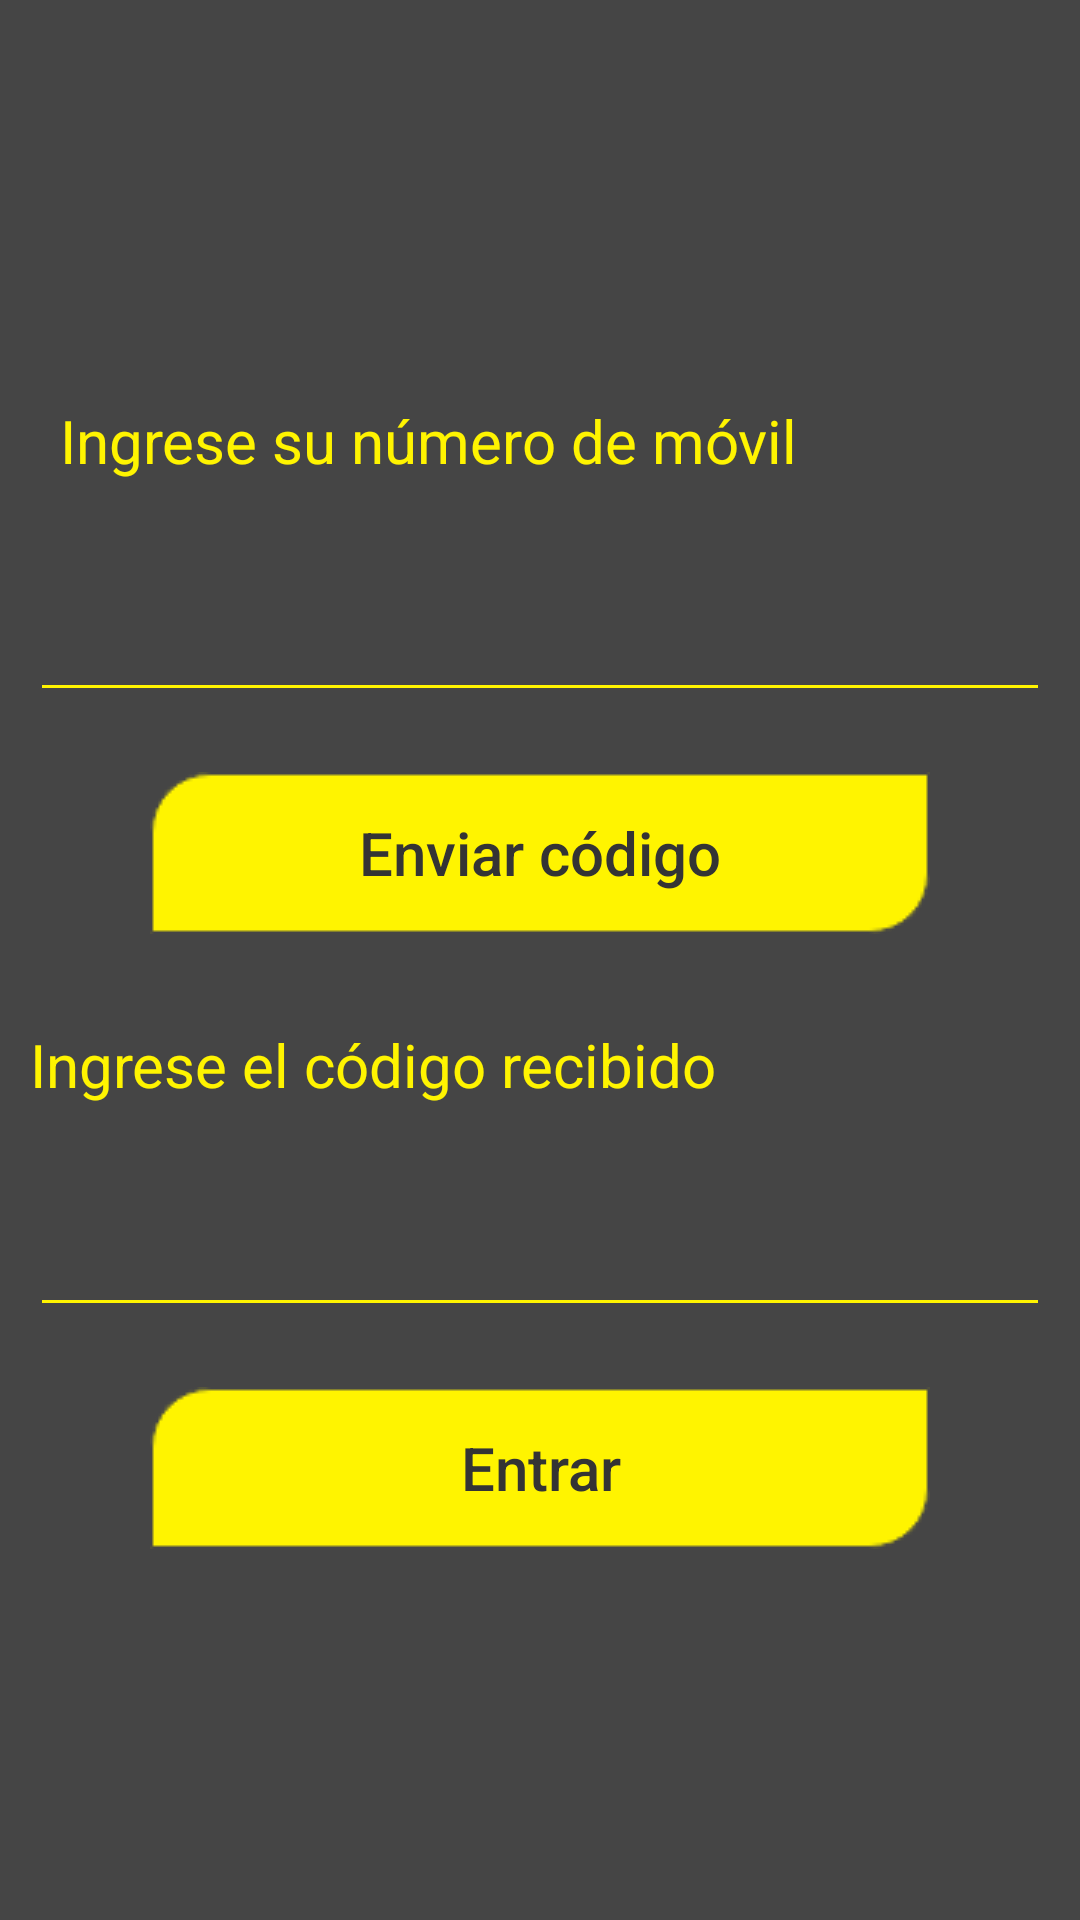

Android layout source for this screen:
<!-- AndroidManifest.xml: application theme AppTheme -->
<!-- res/layout/activity_registro.xml -->
<?xml version="1.0" encoding="utf-8"?>
<LinearLayout xmlns:android="http://schemas.android.com/apk/res/android"
    xmlns:app="http://schemas.android.com/apk/res-auto"
    xmlns:tools="http://schemas.android.com/tools"
    android:layout_width="match_parent"
    android:layout_height="match_parent"
    android:orientation="vertical"
    tools:context=".Actividades.RegistroActivity"
    android:gravity="center"
    android:background="#454545">
    <TextView
        android:layout_width="match_parent"
        android:layout_height="wrap_content"
        android:text="Ingrese su número de móvil"
        android:textColor="#fff400"
        android:textSize="20dp"
        android:layout_margin="10dp"
        android:padding="10dp"/>
    <EditText
        android:id="@+id/etxtPhone"
        android:layout_margin="10dp"
        android:layout_width="match_parent"
        android:layout_height="wrap_content"
        android:textColor="#fff400"
        android:textSize="20dp"
        android:backgroundTint="#fff400"
        android:gravity="center"
        android:inputType="phone"
        android:textColorHint="#fff400"
        android:padding="10dp" />

    <Button
        android:layout_width="wrap_content"
        android:layout_height="wrap_content"
        android:onClick="requestCode"
        android:textSize="20dp"
        android:textColorHint="#343434"
        android:hint="Enviar código"
        android:layout_margin="10dp"
        android:background="@drawable/botonlogin"
        android:layout_gravity="center_horizontal"/>

    <TextView
        android:layout_width="match_parent"
        android:layout_height="wrap_content"
        android:text="Ingrese el código recibido"
        android:textColor="#fff400"
        android:textSize="20dp"
        android:layout_marginVertical="10dp"
        android:padding="10dp"/>

    <EditText
        android:id="@+id/etxtPhoneCode"
        android:layout_width="match_parent"
        android:layout_height="wrap_content"
        android:textSize="20dp"
        android:layout_margin="10dp"
        android:textColorHint="#fff400"
        android:textColor="#fff400"
        android:inputType="number"
        android:gravity="center"
        android:backgroundTint="#fff400"/>

    <Button
        android:layout_width="wrap_content"
        android:layout_height="wrap_content"
        android:onClick="signIn"
        android:hint="Entrar"
        android:textColorHint="#343434"
        android:textSize="20dp"
        android:layout_margin="10dp"
        android:background="@drawable/botonlogin"
        android:layout_gravity="center_horizontal"/>
</LinearLayout>
<!-- resources referenced by this layout -->
<resources>
  <!-- drawable botonlogin: png bitmap (drawable, 1005 bytes) -->
  <style name="AppTheme" parent="Theme.AppCompat.Light.DarkActionBar">
          
          <item name="colorPrimary">#343434</item>
          <item name="colorPrimaryDark">#343434</item>
          <item name="colorAccent">#454545</item>
          <item name="android:textColor">#454545</item>
      </style>
</resources>
